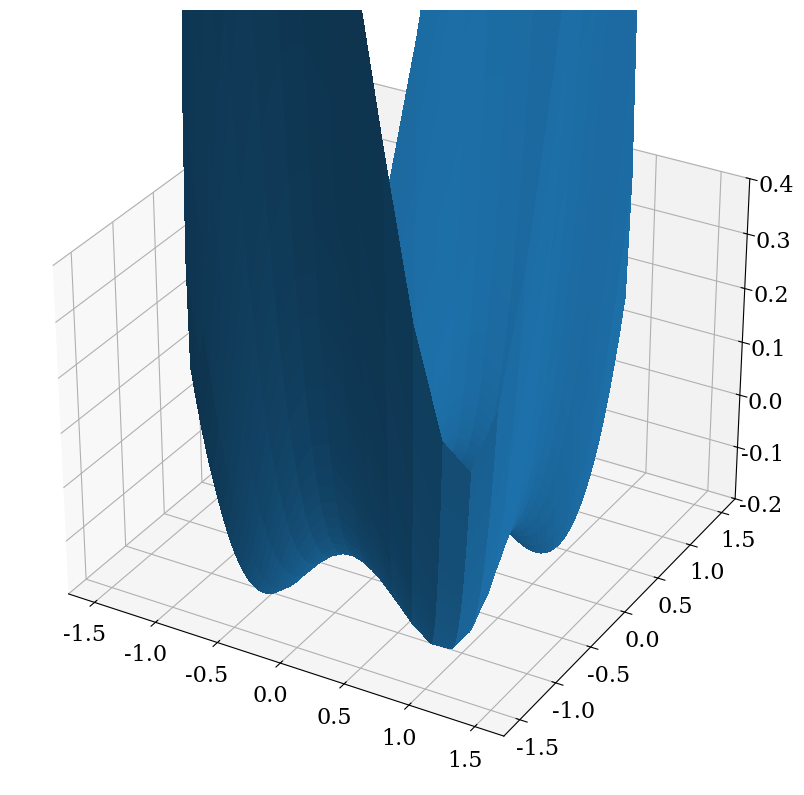

The matplotlib source for this figure:
from numpy import sqrt
import numpy as np
import matplotlib.pyplot as plt
from numpy import pi, sin, cos


plt.rc("font", family="serif", size=16)
plt.rc("mathtext", fontset="cm")
plt.rc("lines", lw=2)
plt.rc("font", family="serif", size=16)



rho = np.linspace(0, 1.5)
th = np.linspace(0, 2*pi)

rho, th = np.meshgrid(rho, th)
x, y = rho*cos(th), rho*sin(th)


r = -1.
u = 1.

f1 = lambda x, y : r/2 * (x**2 + y**2) + u/4 * (x**2 + y**2)**2
f2 = lambda x, y : r/2 * (x**2 + y**2) + 2 * u/4 * (x**4 + y**4)


fig, ax = plt.subplots(subplot_kw={"projection": "3d", 'computed_zorder' : False}, figsize=(10,15))
# ax.plot_surface(x, y, f1(x, y),  antialiased=False)
ax.plot_surface(x, y, f2(x, y),  antialiased=False)

ax.set_zlim(-.2, .4)

plt.show()
